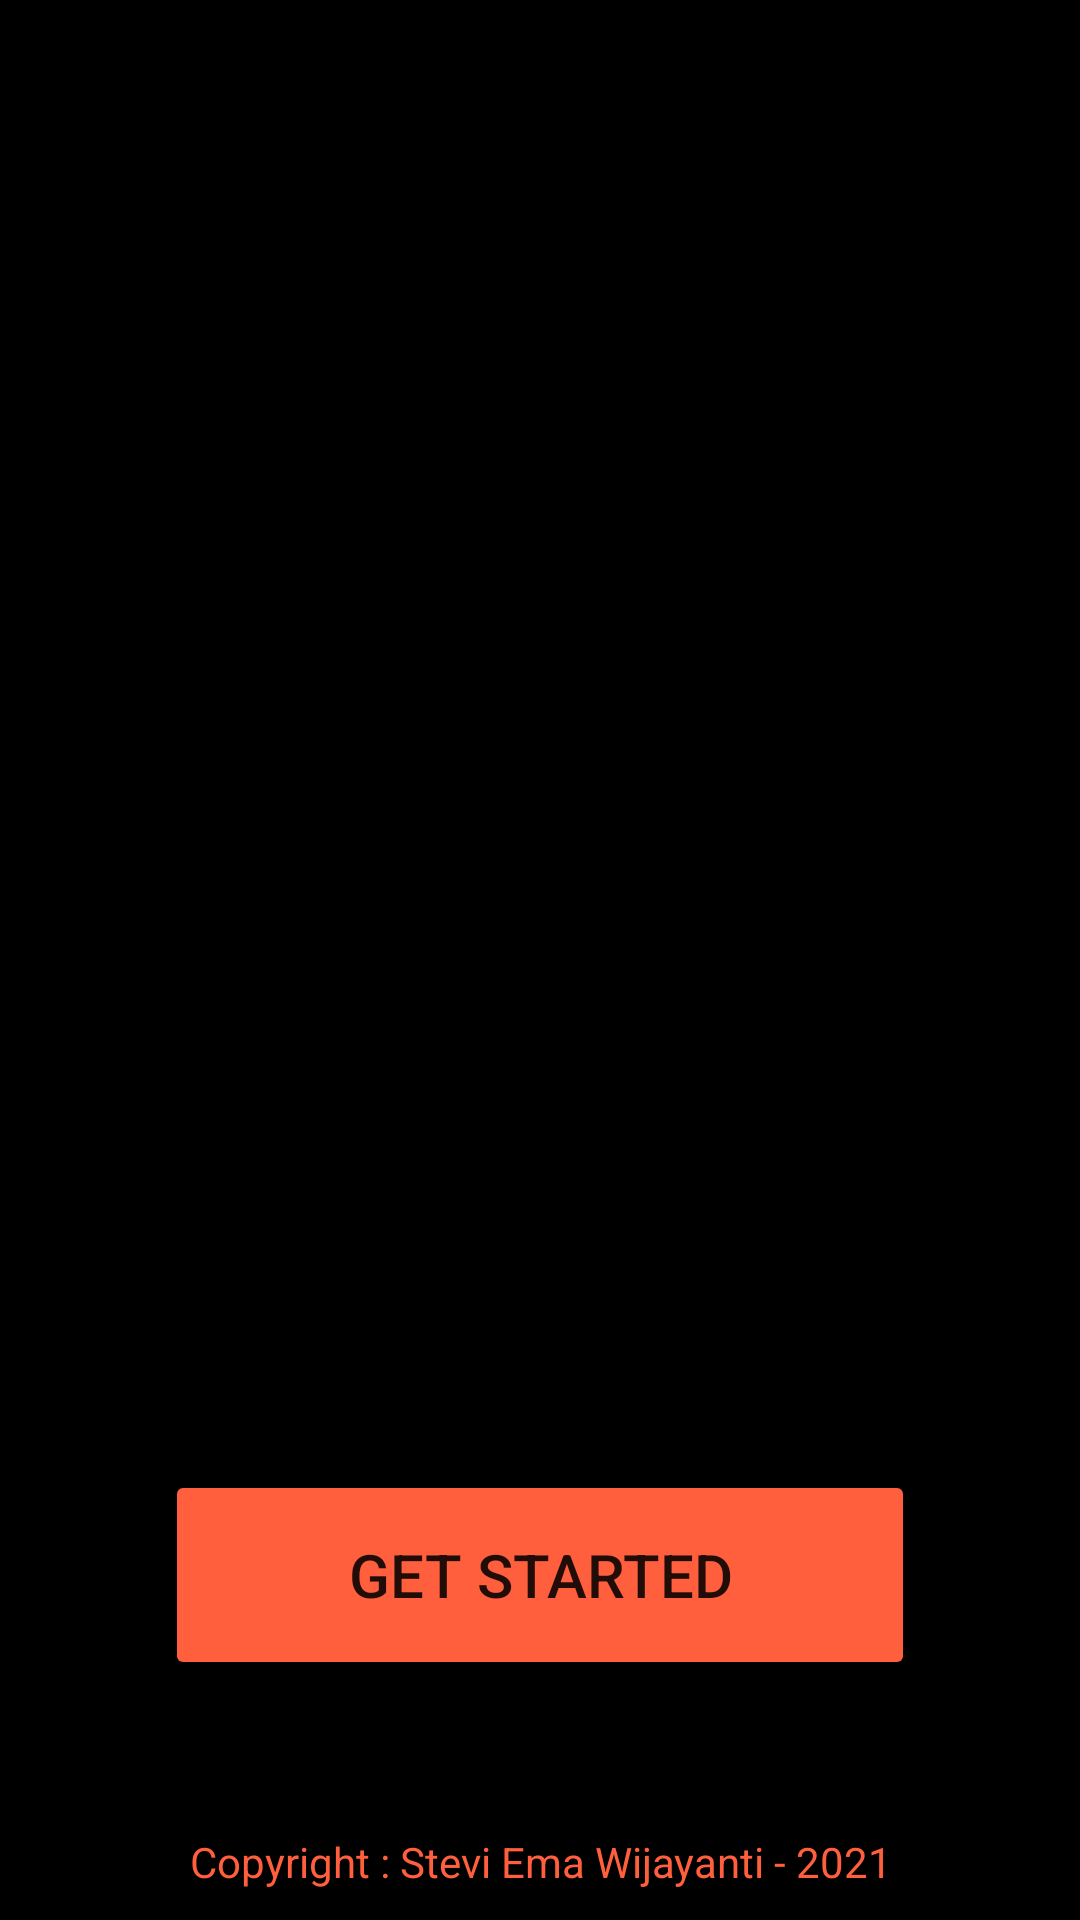

This screen was rendered from an Android layout file. Write that file and the resources it references.
<!-- AndroidManifest.xml: application theme Theme.LatihanApp -->
<!-- res/layout/activity_main.xml -->
<?xml version="1.0" encoding="utf-8"?>
<FrameLayout xmlns:android="http://schemas.android.com/apk/res/android"
    xmlns:app="http://schemas.android.com/apk/res-auto"
    xmlns:tools="http://schemas.android.com/tools"
    android:layout_width="match_parent"
    android:layout_height="match_parent"
    tools:context=".MainActivity"
    android:background="@color/black">

    <Button
        android:id="@+id/buttonStarted"
        android:layout_width="250sp"
        android:layout_height="70sp"
        android:layout_gravity="center|bottom"
        android:layout_marginBottom="80sp"
        android:backgroundTint="#FF5F3D"
        android:text="GET STARTED"
        android:textSize="20sp"
        app:cornerRadius="30sp"/>

    <TextView
        android:id="@+id/textViewTitle6"
        android:layout_width="match_parent"
        android:layout_height="wrap_content"
        android:text="Copyright : Stevi Ema Wijayanti - 2021"
        android:textColor="#FF5F3D"
        android:layout_marginBottom="10sp"
        android:layout_marginLeft="30sp"
        android:layout_marginRight="30sp"
        android:gravity="center"
        android:layout_gravity="bottom"/>
</FrameLayout>
<!-- resources referenced by this layout -->
<resources>
  <style name="Theme.LatihanApp" parent="Theme.MaterialComponents.DayNight.DarkActionBar">
          
          <item name="colorPrimary">@color/purple_500</item>
          <item name="colorPrimaryVariant">@color/purple_700</item>
          <item name="colorOnPrimary">@color/white</item>
          
          <item name="colorSecondary">@color/teal_200</item>
          <item name="colorSecondaryVariant">@color/teal_700</item>
          <item name="colorOnSecondary">@color/black</item>
          
          <item name="android:statusBarColor" tools:targetApi="l">?attr/colorPrimaryVariant</item>
          
      </style>
  <!-- not gathered from this repository: default colours our renderer supplied (Android Studio template values) -->
  <color name="purple_500">#FF6200EE</color>
  <color name="purple_700">#FF3700B3</color>
  <color name="teal_200">#FF03DAC5</color>
  <color name="teal_700">#FF018786</color>
  <color name="black">#FF000000</color>
  <color name="white">#FFFFFFFF</color>
</resources>
